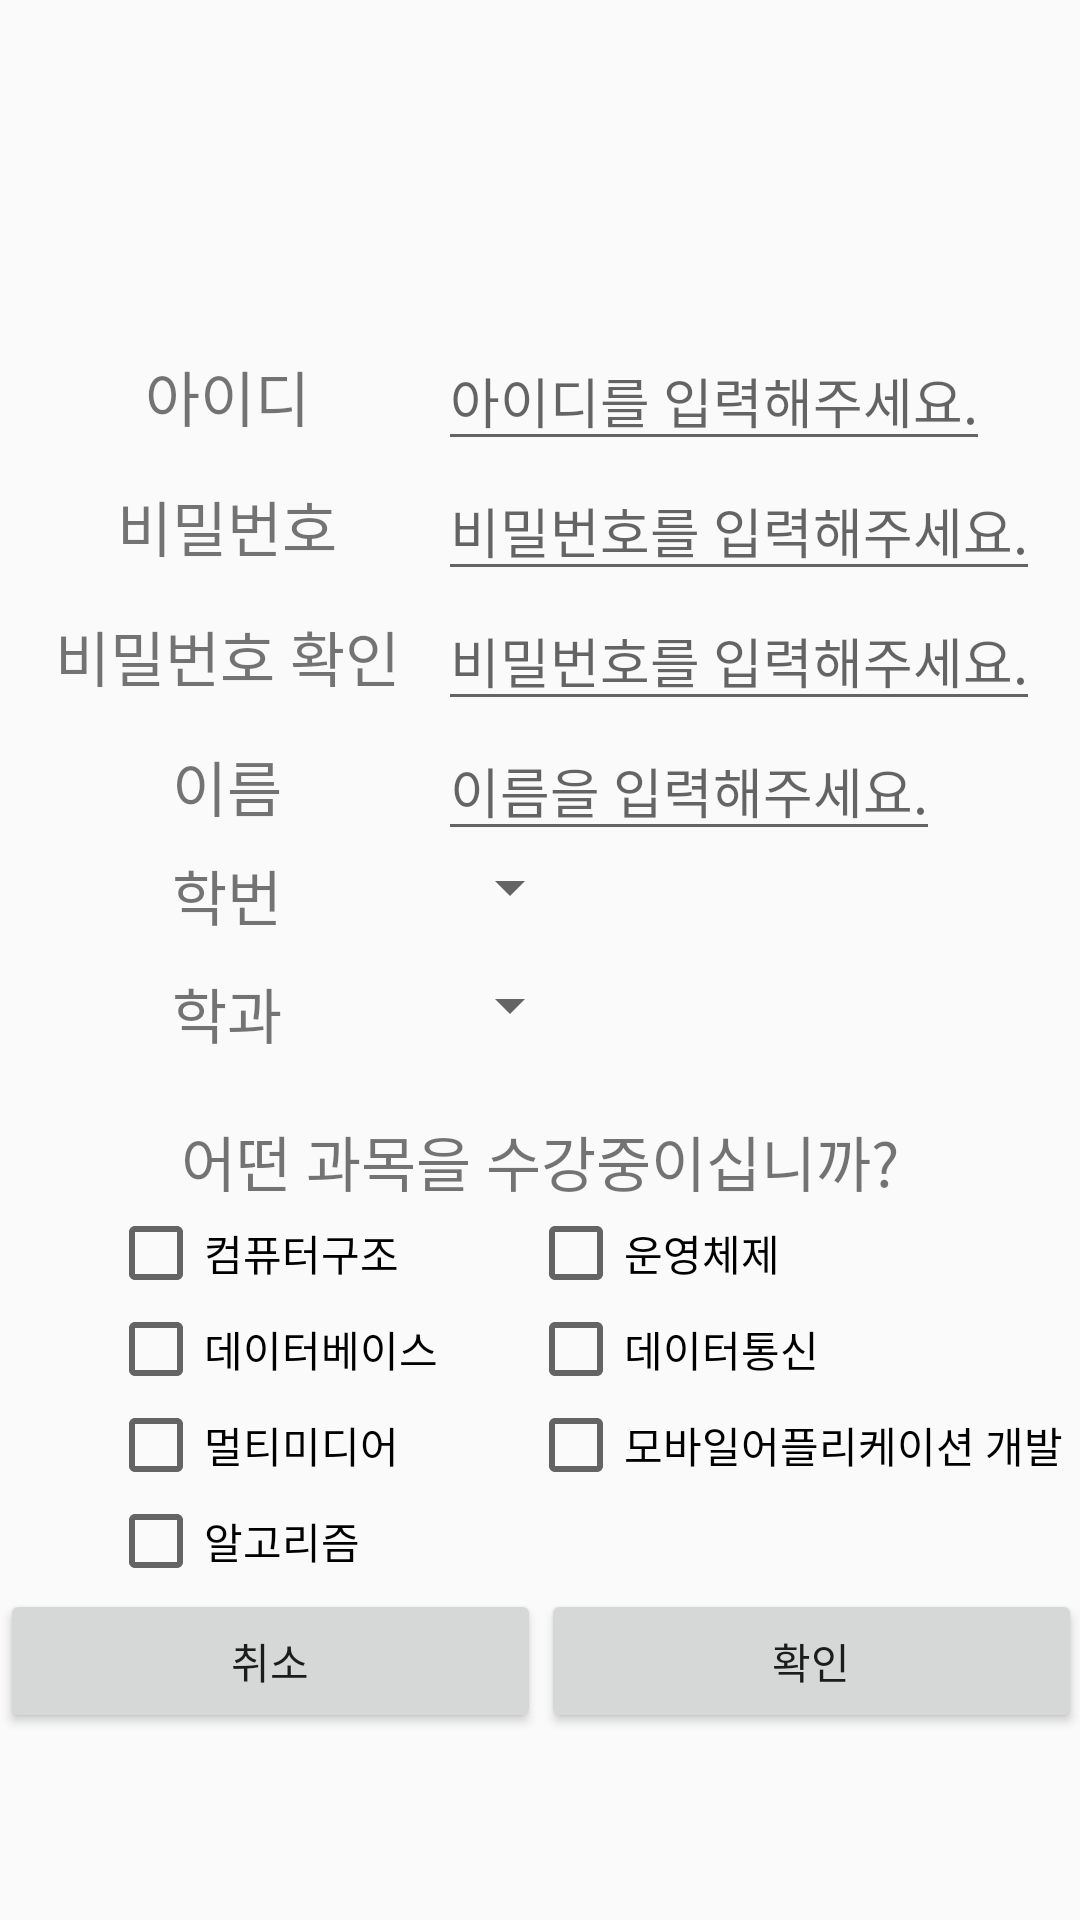

Layout XML and referenced resources for this Android screen:
<!-- AndroidManifest.xml: application theme AppTheme -->
<!-- res/layout/activity_register.xml -->
<?xml version="1.0" encoding="utf-8"?>
<FrameLayout xmlns:android="http://schemas.android.com/apk/res/android"
    xmlns:tools="http://schemas.android.com/tools"
    android:id="@+id/activity_sregister"
    android:layout_width="match_parent"
    android:layout_height="match_parent"
    android:paddingBottom="@dimen/activity_vertical_margin"
    android:paddingLeft="@dimen/activity_horizontal_margin"
    android:paddingRight="@dimen/activity_horizontal_margin"
    android:paddingTop="@dimen/activity_vertical_margin"
    tools:context="com.example.park.togetherclass.RegisterActivity">

    <RelativeLayout
        android:id="@+id/RStudent"
        android:layout_width="match_parent"
        android:layout_height="match_parent">

        <GridLayout
            android:id="@+id/grid"
            android:layout_width="wrap_content"
            android:layout_height="wrap_content"
            android:layout_centerInParent="true"
            android:columnCount="2">

            <TextView
                android:layout_width="wrap_content"
                android:layout_height="wrap_content"
                android:layout_gravity="center_horizontal"
                android:text="아이디"
                android:textSize="20dp" />

            <EditText
                android:id="@+id/RIdEt"
                android:layout_width="wrap_content"
                android:layout_height="wrap_content"
                android:hint="아이디를 입력해주세요." />


            <TextView
                android:layout_width="wrap_content"
                android:layout_height="wrap_content"
                android:layout_gravity="center_horizontal"
                android:text="비밀번호"
                android:textSize="20dp" />

            <EditText
                android:id="@+id/RPwEt"
                android:layout_width="wrap_content"
                android:layout_height="wrap_content"
                android:hint="비밀번호를 입력해주세요." />

            <TextView
                android:layout_width="wrap_content"
                android:layout_height="wrap_content"
                android:layout_gravity="center_horizontal"
                android:text="비밀번호 확인"
                android:textSize="20dp" />

            <EditText
                android:id="@+id/RPw2Et"
                android:layout_width="wrap_content"
                android:layout_height="wrap_content"
                android:hint="비밀번호를 입력해주세요." />

            <TextView
                android:layout_width="wrap_content"
                android:layout_height="wrap_content"
                android:layout_gravity="center_horizontal"
                android:text="이름"
                android:textSize="20dp" />

            <EditText
                android:id="@+id/RNameEt"
                android:layout_width="wrap_content"
                android:layout_height="wrap_content"
                android:hint="이름을 입력해주세요." />

            <TextView
                android:layout_marginBottom="10dp"
                android:layout_width="wrap_content"
                android:layout_height="wrap_content"
                android:layout_gravity="center_horizontal"
                android:text="학번"
                android:textSize="20dp" />

            <Spinner
                android:id="@+id/RStudentNum"
                android:layout_width="wrap_content"
                android:layout_height="wrap_content"></Spinner>

            <TextView
                android:layout_width="wrap_content"
                android:layout_height="wrap_content"
                android:layout_gravity="center_horizontal"
                android:text="학과"
                android:textSize="20dp" />

            <Spinner
                android:id="@+id/RMajor"
                android:layout_width="wrap_content"
                android:layout_height="wrap_content"></Spinner>

            <TextView
                android:id="@+id/StudentTv"
                android:layout_width="wrap_content"
                android:layout_height="wrap_content"
                android:layout_columnSpan="2"
                android:layout_gravity="center_horizontal"
                android:layout_marginTop="20dp"
                android:text="어떤 과목을 수강중이십니까?"
                android:textSize="20dp" />

            <TextView
                android:id="@+id/ProfessorTv"
                android:layout_width="wrap_content"
                android:layout_height="wrap_content"
                android:layout_columnSpan="2"
                android:layout_gravity="center_horizontal"
                android:layout_marginTop="20dp"
                android:text="어떤 과목을 가르치십니까?"
                android:textSize="20dp"
                android:visibility="gone" />

            <CheckBox
                android:id="@+id/c1"
                android:layout_width="wrap_content"
                android:layout_height="wrap_content"
                android:layout_marginLeft="30dp"
                android:text="컴퓨터구조" />

            <CheckBox
                android:id="@+id/c2"
                android:layout_width="wrap_content"
                android:layout_height="wrap_content"
                android:layout_marginLeft="30dp"
                android:text="운영체제" />

            <CheckBox
                android:id="@+id/c3"
                android:layout_width="wrap_content"
                android:layout_height="wrap_content"
                android:layout_marginLeft="30dp"
                android:text="데이터베이스" />

            <CheckBox
                android:id="@+id/c4"
                android:layout_width="wrap_content"
                android:layout_height="wrap_content"
                android:layout_marginLeft="30dp"
                android:text="데이터통신" />

            <CheckBox
                android:id="@+id/c5"
                android:layout_width="wrap_content"
                android:layout_height="wrap_content"
                android:layout_marginLeft="30dp"
                android:text="멀티미디어" />

            <CheckBox
                android:id="@+id/c6"
                android:layout_width="wrap_content"
                android:layout_height="wrap_content"
                android:layout_marginLeft="30dp"
                android:text="모바일어플리케이션 개발" />

            <CheckBox
                android:id="@+id/c7"
                android:layout_width="wrap_content"
                android:layout_height="wrap_content"
                android:layout_columnSpan="2"
                android:layout_marginLeft="30dp"
                android:text="알고리즘" />
        </GridLayout>

        <LinearLayout
            android:layout_width="match_parent"
            android:layout_height="wrap_content"
            android:layout_below="@+id/grid">

            <Button
                android:id="@+id/cancelBtn"
                android:layout_width="wrap_content"
                android:layout_height="wrap_content"
                android:layout_weight="1"
                android:onClick="MyOnClick"
                android:text="취소" />

            <Button
                android:id="@+id/RConfirmBtn"
                android:layout_width="wrap_content"
                android:layout_height="wrap_content"
                android:layout_weight="1"
                android:onClick="MyOnClick"
                android:text="확인" />

        </LinearLayout>
    </RelativeLayout>

    <RelativeLayout
        android:id="@+id/RProfessor"
        android:layout_width="match_parent"
        android:layout_height="match_parent"
        android:visibility="gone">

        <GridLayout

            android:layout_width="wrap_content"
            android:layout_height="wrap_content"
            android:layout_centerInParent="true"
            android:columnCount="2">

            <TextView
                android:layout_width="wrap_content"
                android:layout_height="wrap_content"
                android:layout_gravity="center_horizontal"
                android:text="아이디"
                android:textSize="20dp" />

            <EditText
                android:layout_width="wrap_content"
                android:layout_height="wrap_content"
                android:hint="아이디를 입력해주세요." />

            <TextView
                android:layout_width="wrap_content"
                android:layout_height="wrap_content"
                android:layout_gravity="center_horizontal"
                android:text="비밀번호"
                android:textSize="20dp" />

            <EditText
                android:layout_width="wrap_content"
                android:layout_height="wrap_content"
                android:hint="비밀번호를 입력해주세요." />

            <TextView
                android:layout_width="wrap_content"
                android:layout_height="wrap_content"
                android:layout_gravity="center_horizontal"
                android:text="비밀번호 확인"
                android:textSize="20dp" />

            <EditText
                android:layout_width="wrap_content"
                android:layout_height="wrap_content"
                android:hint="비밀번호를 입력해주세요." />

            <TextView
                android:layout_width="wrap_content"
                android:layout_height="wrap_content"
                android:layout_gravity="center_horizontal"
                android:text="이름"
                android:textSize="20dp" />

            <EditText
                android:layout_width="wrap_content"
                android:layout_height="wrap_content"
                android:hint="이름을 입력해주세요." />

            <TextView
                android:layout_width="wrap_content"
                android:layout_height="wrap_content"
                android:layout_columnSpan="2"
                android:layout_gravity="center_horizontal"
                android:layout_marginTop="20dp"
                android:text="어떤 과목을 가르치십니까?"
                android:textSize="20dp" />

            <CheckBox
                android:layout_width="wrap_content"
                android:layout_height="wrap_content"
                android:layout_marginLeft="30dp"
                android:text="컴퓨터구조" />

            <CheckBox
                android:layout_width="wrap_content"
                android:layout_height="wrap_content"
                android:layout_marginLeft="30dp"
                android:text="운영체제" />

            <CheckBox
                android:layout_width="wrap_content"
                android:layout_height="wrap_content"
                android:layout_marginLeft="30dp"
                android:text="데이터베이스" />

            <CheckBox
                android:layout_width="wrap_content"
                android:layout_height="wrap_content"
                android:layout_marginLeft="30dp"
                android:text="데이터통신" />

            <CheckBox
                android:layout_width="wrap_content"
                android:layout_height="wrap_content"
                android:layout_marginLeft="30dp"
                android:text="멀티미디어" />

            <CheckBox
                android:layout_width="wrap_content"
                android:layout_height="wrap_content"
                android:layout_marginLeft="30dp"
                android:text="모바일어플리케이션 개발" />

            <CheckBox
                android:layout_width="wrap_content"
                android:layout_height="wrap_content"
                android:layout_marginLeft="30dp"
                android:text="알고리즘" />

        </GridLayout>
    </RelativeLayout>
</FrameLayout>
<!-- resources referenced by this layout -->
<resources>
  <style name="AppTheme" parent="Theme.AppCompat.Light.DarkActionBar">
          
          <item name="background">@drawable/mainback</item>
          <item name="colorPrimary">@color/Black</item>
          <item name="colorPrimaryDark">@color/Black</item>
          <item name="colorAccent">@color/Black</item>
          <item name="alertDialogTheme">@style/MyDialog</item>
          
      </style>
  <!-- drawable mainback: png bitmap (drawable-hdpi, 684628 bytes) -->
  <color name="Black">#000000</color>
  <style name="MyDialog" parent="Theme.AppCompat.Light.Dialog.Alert">
          <item name="colorAccent">#9c9797</item>
      </style>
</resources>
